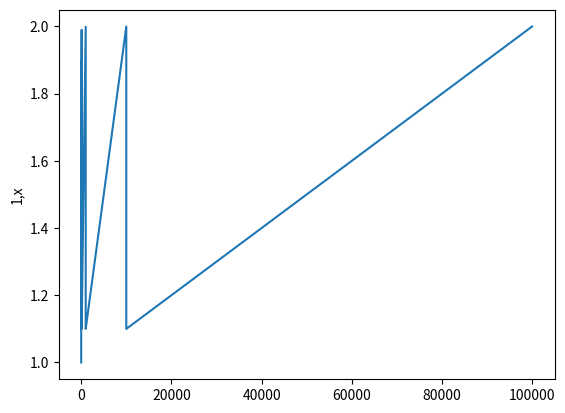

Generate this figure with matplotlib:
import matplotlib.pyplot as plt 



result=[]
for x in range(0,100000):
	result.append(float("1."+ str(x)))

plt.plot(result)
plt.ylabel("1,x")
plt.show()
